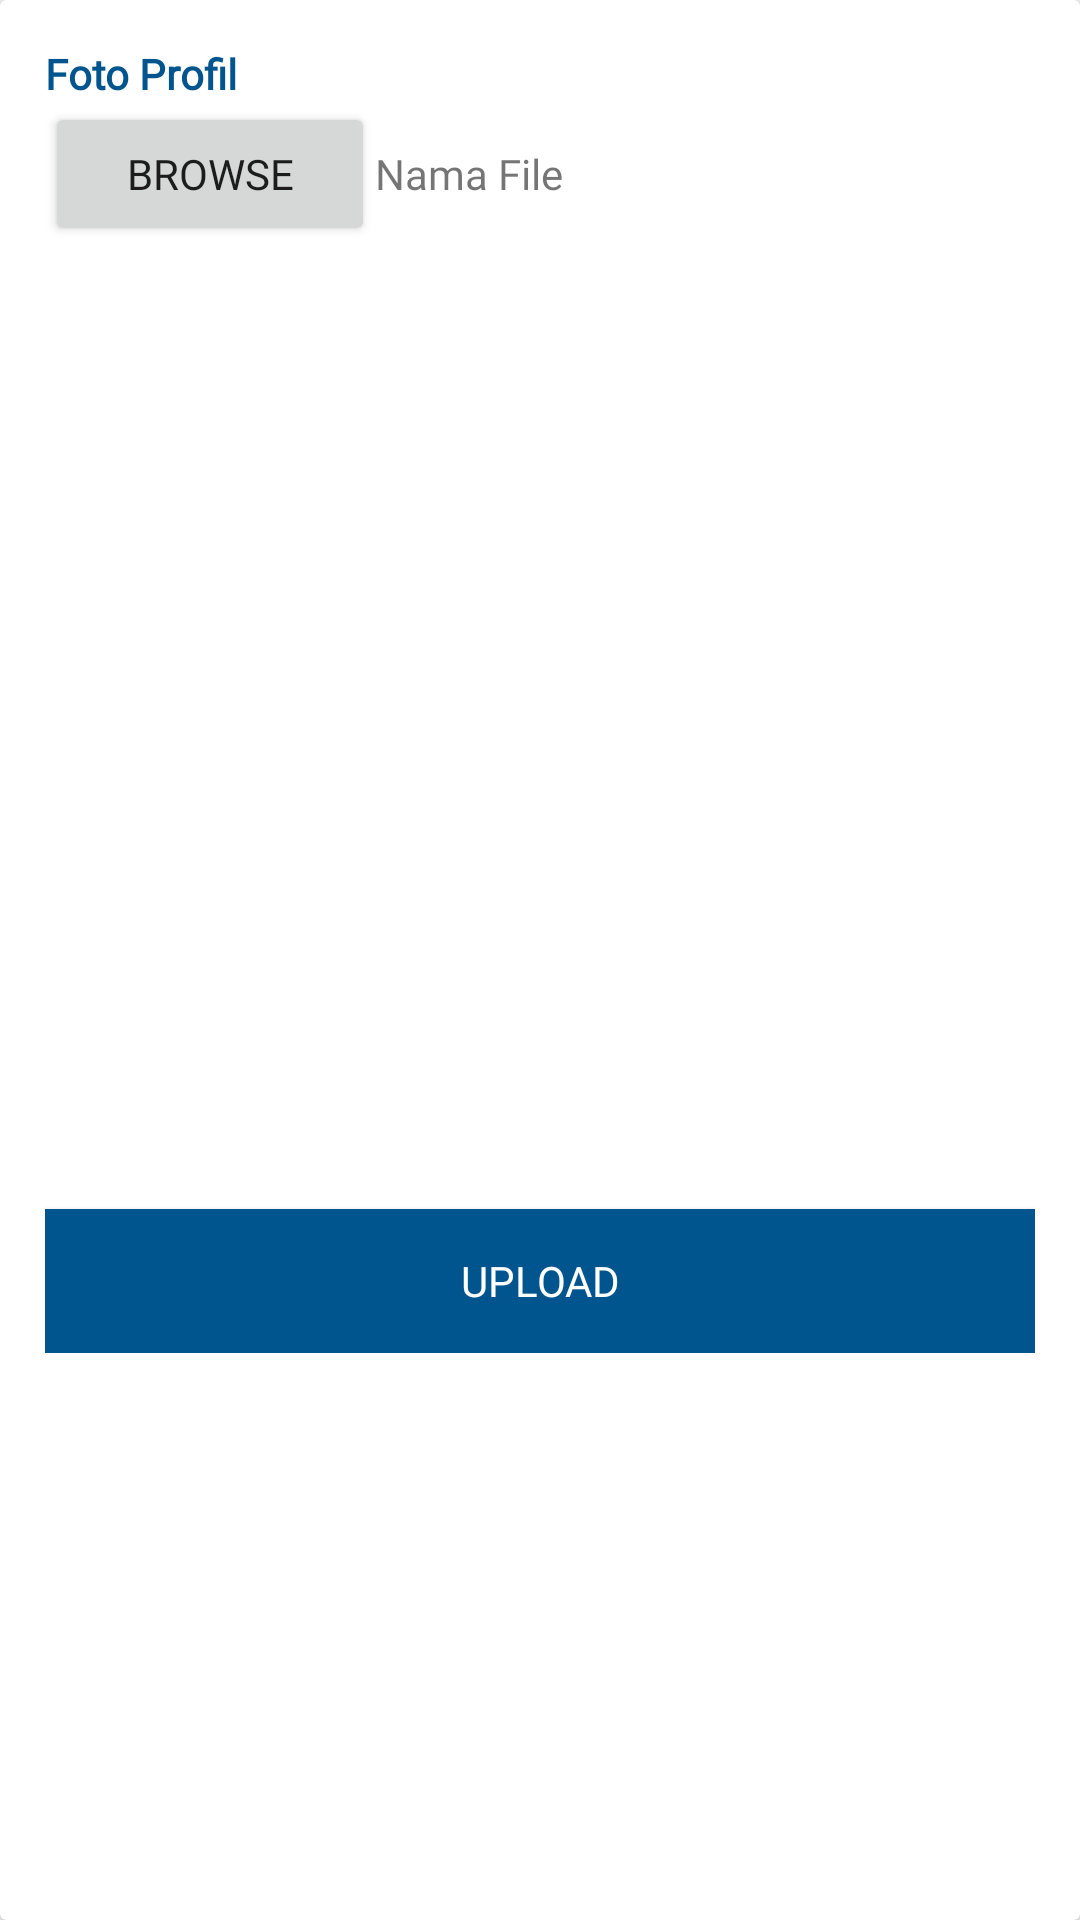

Write the Android layout XML for this screen, with the resource values it uses.
<!-- AndroidManifest.xml: application theme AppTheme.NoActionBar -->
<!-- res/layout/dialog_upload_image.xml -->
<?xml version="1.0" encoding="utf-8"?>
<androidx.cardview.widget.CardView
    xmlns:android="http://schemas.android.com/apk/res/android"
    xmlns:card_view="http://schemas.android.com/apk/res-auto"
    android:orientation="vertical"
    android:layout_width="350dp"
    android:layout_height="wrap_content"
    android:layout_gravity="center">
    <LinearLayout
        android:layout_margin="5dp"
        android:layout_width="match_parent"
        android:layout_height="wrap_content"
        android:orientation="vertical"
        android:padding="10dp">
        <TextView
            android:fontFamily="@font/gotham"
            android:layout_width="match_parent"
            android:layout_height="wrap_content"
            android:text="Foto Profil"
            android:textColor="@color/colorPrimary"
            android:textStyle="bold"/>
        <LinearLayout
            android:layout_width="match_parent"
            android:layout_height="wrap_content"
            android:orientation="horizontal">
            <Button
                android:fontFamily="@font/gotham"
                android:id="@+id/btnBrowse"
                android:layout_width="match_parent"
                android:layout_height="wrap_content"
                android:text="BROWSE"
                android:layout_weight="2"/>
            <TextView
                android:fontFamily="@font/gotham"
                android:id="@+id/tvNamaFile"
                android:layout_width="match_parent"
                android:layout_height="wrap_content"
                android:layout_weight="1"
                android:text="Nama File"/>
        </LinearLayout>
        <TextView
            android:layout_width="match_parent"
            android:layout_height="wrap_content"
            android:text="encoded"
            android:id="@+id/tvEncoded"
            android:textSize="0.0000000000000000000000000001sp"/>
        <ImageView
            android:id="@+id/tvImageProfile"
            android:layout_margin="10dp"
            android:layout_width="match_parent"
            android:layout_height="300dp"
            android:src="@drawable/ic_menu_camera"
            android:scaleType="fitXY"/>
        <Button
            android:fontFamily="@font/gotham"
            android:layout_width="match_parent"
            android:layout_height="wrap_content"
            android:text="Upload"
            android:id="@+id/btnUpload"
            android:textColor="@color/colorWhite"
            android:background="@color/colorPrimary"/>
    </LinearLayout>



</androidx.cardview.widget.CardView>
<!-- resources referenced by this layout -->
<resources>
  <color name="colorPrimary">#01558e</color>
  <color name="colorWhite">#FFFFFF</color>
  <style name="AppTheme.NoActionBar">
          <item name="windowActionBar">false</item>
          <item name="windowNoTitle">true</item>
      </style>
</resources>
